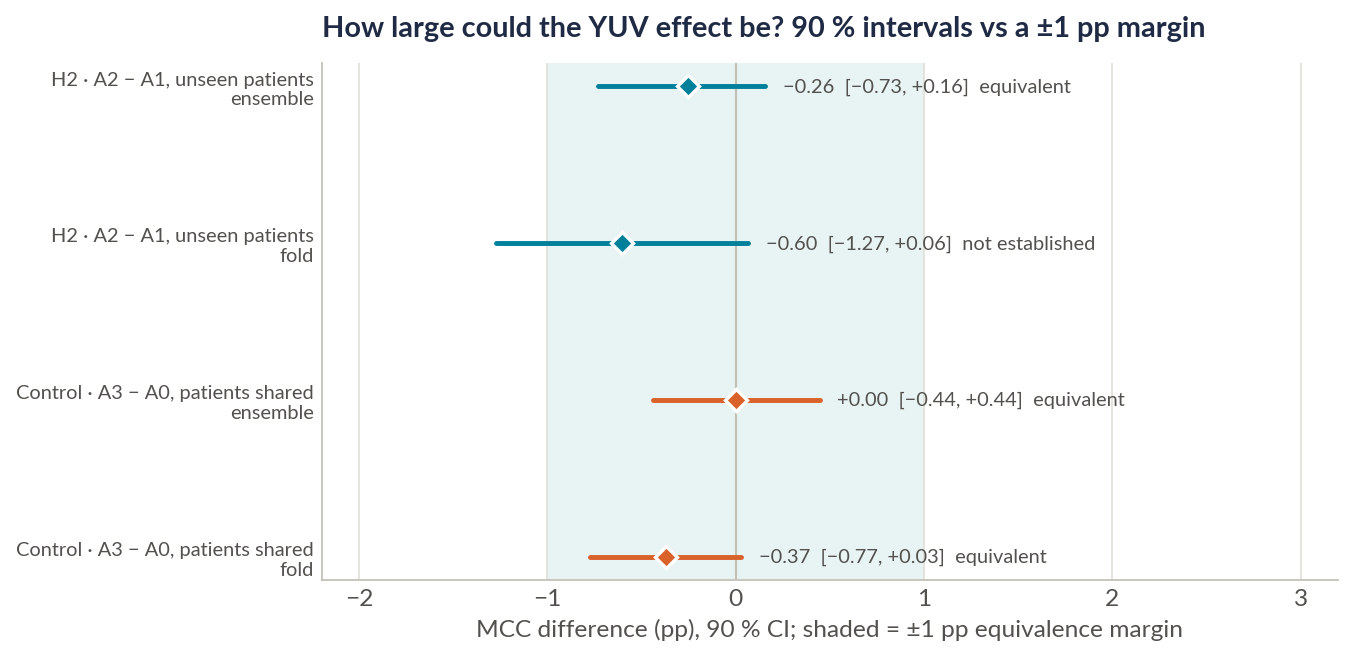

The file beside this chart, header and first rows:
contrast, level, metric, est, se, mde, lo90, hi90, equivalent, p_tost, smallest_margin
A2 vs A1, ensemble, mcc, -0.002559, 0.002731, 0.00765, -0.007337, 0.001556, True, 0.0081, 0.007337
A2 vs A1, fold, mcc, -0.006045, 0.003648, 0.01148, -0.01273, 0.0006429, False, 0.1533, 0.01273
A2 vs A1, ensemble, accuracy, -0.001261, 0.001336, 0.003743, -0.003586, 0.0007761, True, 0.0001, 0.003586
A2 vs A1, fold, accuracy, -0.002828, 0.001733, 0.005453, -0.006006, 0.0003497, True, 0.001266, 0.006006
A3 vs A0, ensemble, mcc, 5.952697546218744e-06, 0.0027, 0.007563, -0.004422, 0.004446, True, 0.0002, 0.004446
A3 vs A0, fold, mcc, -0.003723, 0.002188, 0.006882, -0.007734, 0.0002877, True, 0.009253, 0.007734
A3 vs A0, ensemble, accuracy, 0.0, 0.001342, 0.003761, -0.002207, 0.002211, True, 0.0001, 0.002211
A3 vs A0, fold, accuracy, -0.00186, 0.001087, 0.00342, -0.003853, 0.0001329, True, 1.8709296933745895e-05, 0.003853
A1 vs A0, ensemble (different cells), mcc, 0.01618, 0.007906, 0.02215, , , , , 
A1 vs A0, fold (corrected, unpaired), mcc, -0.0165, 0.007449, 0.02276, , , , , 
A1 vs A0, ensemble (different cells), accuracy, 0.008089, 0.003839, 0.01076, , , , , 
A1 vs A0, fold (corrected, unpaired), accuracy, -0.005419, 0.00335, 0.01018, , , , , 
